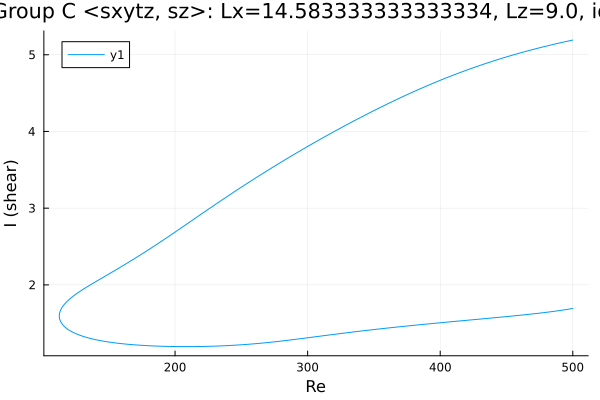

Source data for this figure (header and first rows):
Re, shear
500.0, 5.191
500, 5.191
498.6, 5.186
497.1, 5.181
495.7, 5.175
494.3, 5.17
492.9, 5.165
491.5, 5.159
490.1, 5.154
488.7, 5.148
487.2, 5.142
485.8, 5.137
484.4, 5.131
483, 5.125
481.6, 5.119
480.2, 5.113
478.8, 5.107
477.3, 5.101
475.9, 5.095
474.5, 5.089
473.1, 5.083
471.7, 5.076
470.3, 5.07
468.9, 5.063
467.4, 5.057
466, 5.05
464.6, 5.044
463.2, 5.037
461.8, 5.03
460.4, 5.024
459, 5.017
457.5, 5.01
456.1, 5.003
454.7, 4.996
453.3, 4.989
451.9, 4.981
450.5, 4.974
449.1, 4.967
447.6, 4.959
446.2, 4.952
444.8, 4.944
443.4, 4.937
442, 4.929
440.6, 4.921
439.2, 4.913
437.7, 4.905
436.3, 4.897
434.9, 4.889
433.5, 4.881
432.1, 4.873
430.7, 4.865
429.3, 4.856
427.8, 4.848
426.4, 4.839
425, 4.831
423.6, 4.822
422.2, 4.813
420.8, 4.805
419.4, 4.796
417.9, 4.787
... 554 more rows
